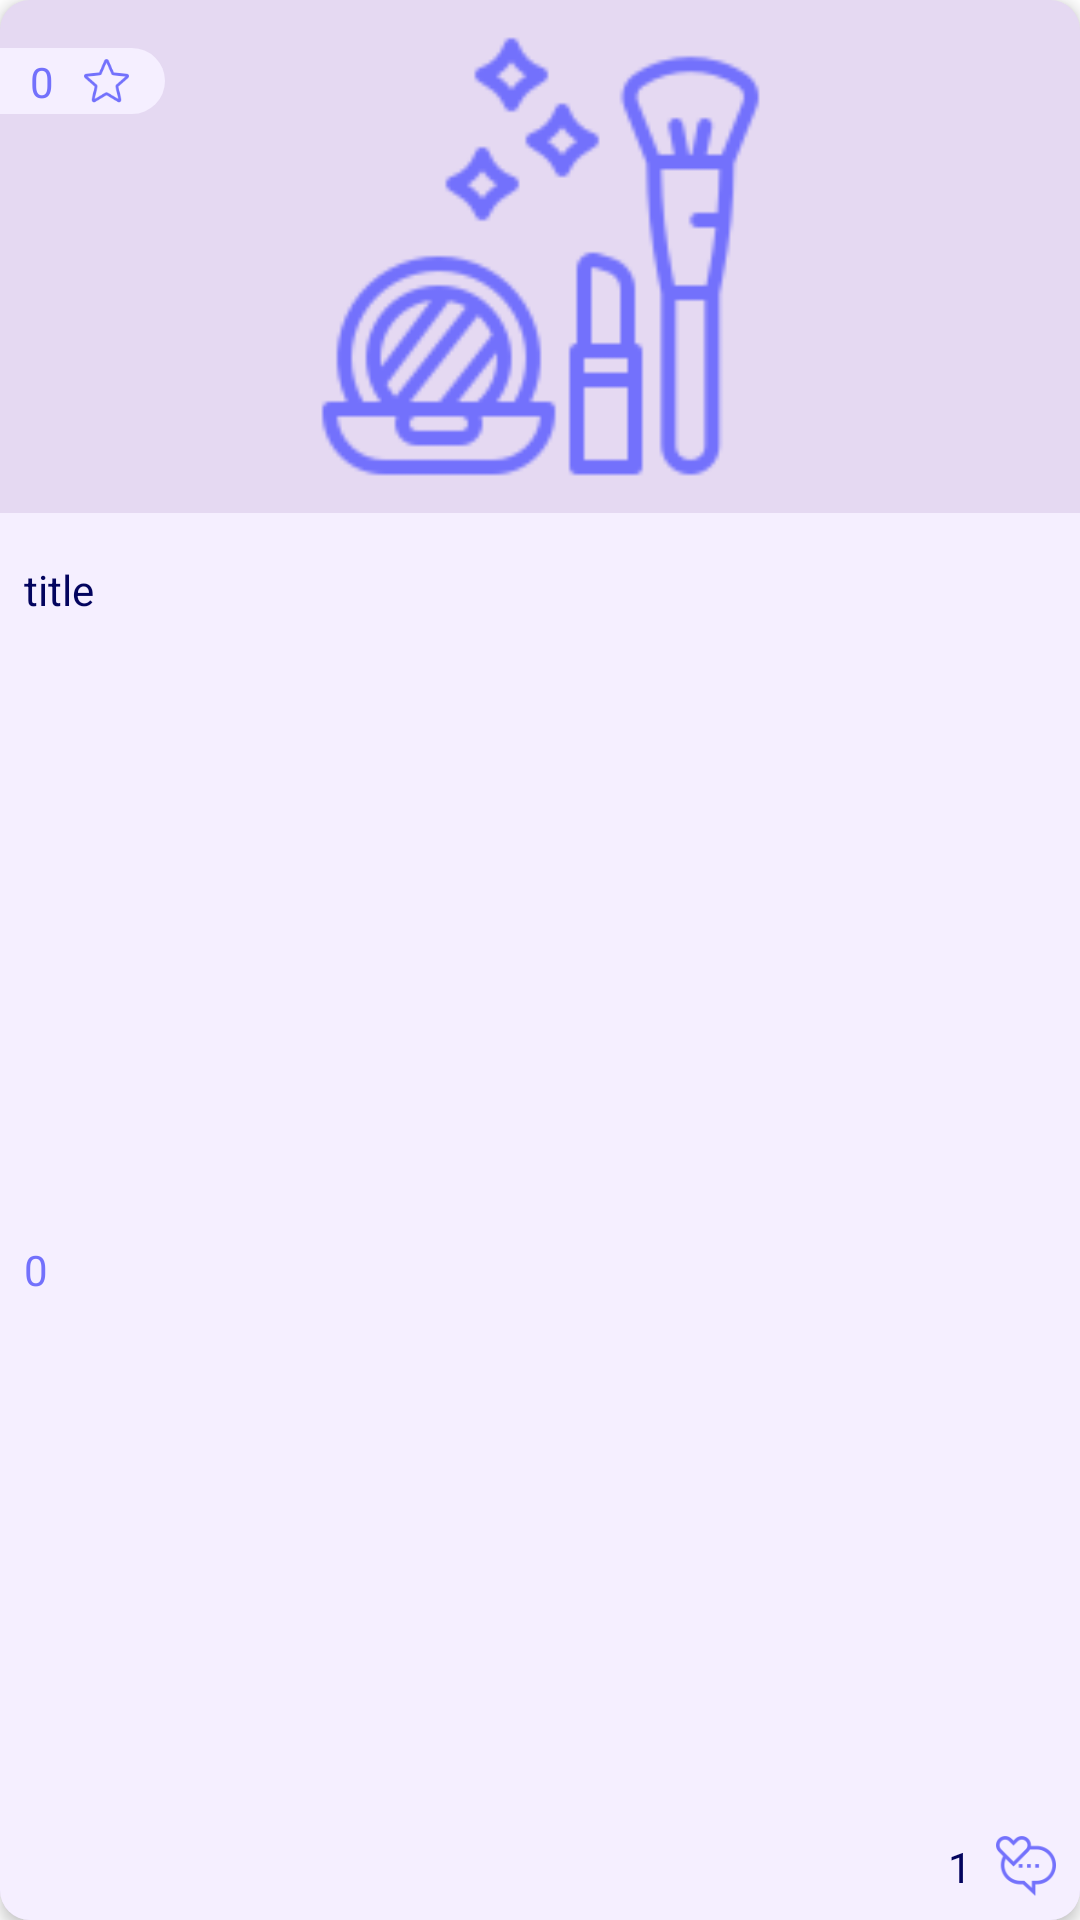

The Android layout XML behind this screen, and the referenced resources:
<!-- AndroidManifest.xml: application theme Theme.ECommerce -->
<!-- res/layout/viewholer_pup_list.xml -->
<?xml version="1.0" encoding="utf-8"?>
<androidx.constraintlayout.widget.ConstraintLayout xmlns:android="http://schemas.android.com/apk/res/android"
    xmlns:app="http://schemas.android.com/apk/res-auto"
    xmlns:tools="http://schemas.android.com/tools"
    android:layout_width="175dp"
    android:layout_height="240dp"
    android:layout_margin="8dp"
    android:elevation="3dp"
    android:background="@drawable/background_grey">

    <ImageView
        android:id="@+id/pic"
        android:layout_width="155dp"
        android:layout_height="155dp"
        android:layout_marginStart="8dp"
        android:layout_marginTop="8dp"
        android:layout_marginEnd="8dp"
        android:layout_marginBottom="8dp"
        app:layout_constraintBottom_toTopOf="@+id/view"
        app:layout_constraintEnd_toEndOf="parent"
        app:layout_constraintStart_toStartOf="parent"
        app:layout_constraintTop_toTopOf="parent"
        app:srcCompat="@drawable/img_product1" />

    <androidx.constraintlayout.widget.ConstraintLayout
        android:id="@+id/constraintLayout"
        android:layout_width="55dp"
        android:layout_height="22dp"
        android:layout_marginTop="16dp"
        android:background="@drawable/background_white"
        app:layout_constraintStart_toStartOf="parent"
        app:layout_constraintTop_toTopOf="parent">

        <ImageView
            android:id="@+id/imageView4"
            android:layout_width="15dp"
            android:layout_height="15dp"
            android:layout_marginEnd="12dp"
            app:layout_constraintBottom_toBottomOf="parent"
            app:layout_constraintEnd_toEndOf="parent"
            app:layout_constraintTop_toTopOf="parent"
            app:srcCompat="@drawable/ic_star" />

        <TextView
            android:id="@+id/scoreTxt"
            android:layout_width="wrap_content"
            android:layout_height="wrap_content"
            android:text="0"
            android:textColor="@color/violet5"
            app:layout_constraintBottom_toBottomOf="parent"
            app:layout_constraintEnd_toStartOf="@id/imageView4"
            app:layout_constraintStart_toStartOf="parent"
            app:layout_constraintTop_toTopOf="parent" />

    </androidx.constraintlayout.widget.ConstraintLayout>

    <View
        android:id="@+id/view"
        android:layout_width="wrap_content"
        android:layout_height="0dp"
        android:background="@drawable/background_white2"
        app:layout_constraintBottom_toBottomOf="parent"
        app:layout_constraintEnd_toEndOf="parent"
        app:layout_constraintStart_toStartOf="parent"
        app:layout_constraintTop_toBottomOf="@+id/pic" />

    <TextView
        android:id="@+id/titleTxt"
        android:layout_width="wrap_content"
        android:layout_height="wrap_content"
        android:layout_marginStart="8dp"
        android:layout_marginTop="16dp"
        android:text="title"
        android:textColor="@color/blue1"
        app:layout_constraintStart_toStartOf="parent"
        app:layout_constraintTop_toTopOf="@+id/view" />

    <TextView
        android:id="@+id/feeTxt"
        android:layout_width="wrap_content"
        android:layout_height="wrap_content"
        android:text="0"
        android:textColor="@color/violet5"
        app:layout_constraintBottom_toBottomOf="parent"
        app:layout_constraintStart_toStartOf="@+id/titleTxt"
        app:layout_constraintTop_toBottomOf="@+id/titleTxt" />

    <ImageView
        android:id="@+id/imageView16"
        android:layout_width="20dp"
        android:layout_height="20dp"
        android:layout_marginEnd="8dp"
        android:layout_marginBottom="8dp"
        app:layout_constraintBottom_toBottomOf="@+id/view"
        app:layout_constraintEnd_toEndOf="@+id/view"
        app:srcCompat="@drawable/ic_review" />

    <TextView
        android:id="@+id/reviewTxt"
        android:layout_width="wrap_content"
        android:layout_height="wrap_content"
        android:layout_marginEnd="8dp"
        android:text="1"
        android:textColor="@color/blue1"
        app:layout_constraintBottom_toBottomOf="@+id/imageView16"
        app:layout_constraintEnd_toStartOf="@+id/imageView16"
        app:layout_constraintTop_toTopOf="@+id/imageView16" />
</androidx.constraintlayout.widget.ConstraintLayout>
<!-- resources referenced by this layout -->
<resources>
  <color name="blue1">#03045e</color>
  <color name="violet5">#7371fc</color>
  <!-- drawable background_grey (drawable) -->
  <?xml version="1.0" encoding="utf-8"?>
  <selector xmlns:android="http://schemas.android.com/apk/res/android">
  <item>
      <shape android:shape="rectangle">
          <solid android:color="@color/violet1"/>
          <corners android:radius="10dp"/>
      </shape>
  </item>
  </selector>
  <!-- drawable background_white (drawable) -->
  <?xml version="1.0" encoding="utf-8"?>
  <selector xmlns:android="http://schemas.android.com/apk/res/android">
      <item>
          <shape android:shape="rectangle">
              <solid android:color="@color/violet2"/>
              <corners android:topRightRadius="50dp"
                  android:bottomRightRadius="50dp"/>
          </shape>
      </item>
  </selector>
  <!-- drawable background_white2 (drawable) -->
  <?xml version="1.0" encoding="utf-8"?>
  <selector xmlns:android="http://schemas.android.com/apk/res/android">
      <item>
          <shape android:shape="rectangle">
              <solid android:color="@color/violet2"/>
              <corners android:bottomLeftRadius="10dp"
                  android:bottomRightRadius="10dp"/>
          </shape>
      </item>
  </selector>
  <!-- drawable ic_review: png bitmap (drawable, 2781 bytes) -->
  <!-- drawable ic_star: png bitmap (drawable, 2701 bytes) -->
  <!-- drawable img_product1: png bitmap (drawable, 7522 bytes) -->
  <style name="Theme.ECommerce" parent="Theme.MaterialComponents.DayNight.NoActionBar" />
  <color name="violet1">#e5d9f2</color>
  <color name="violet2">#f5efff</color>
</resources>
